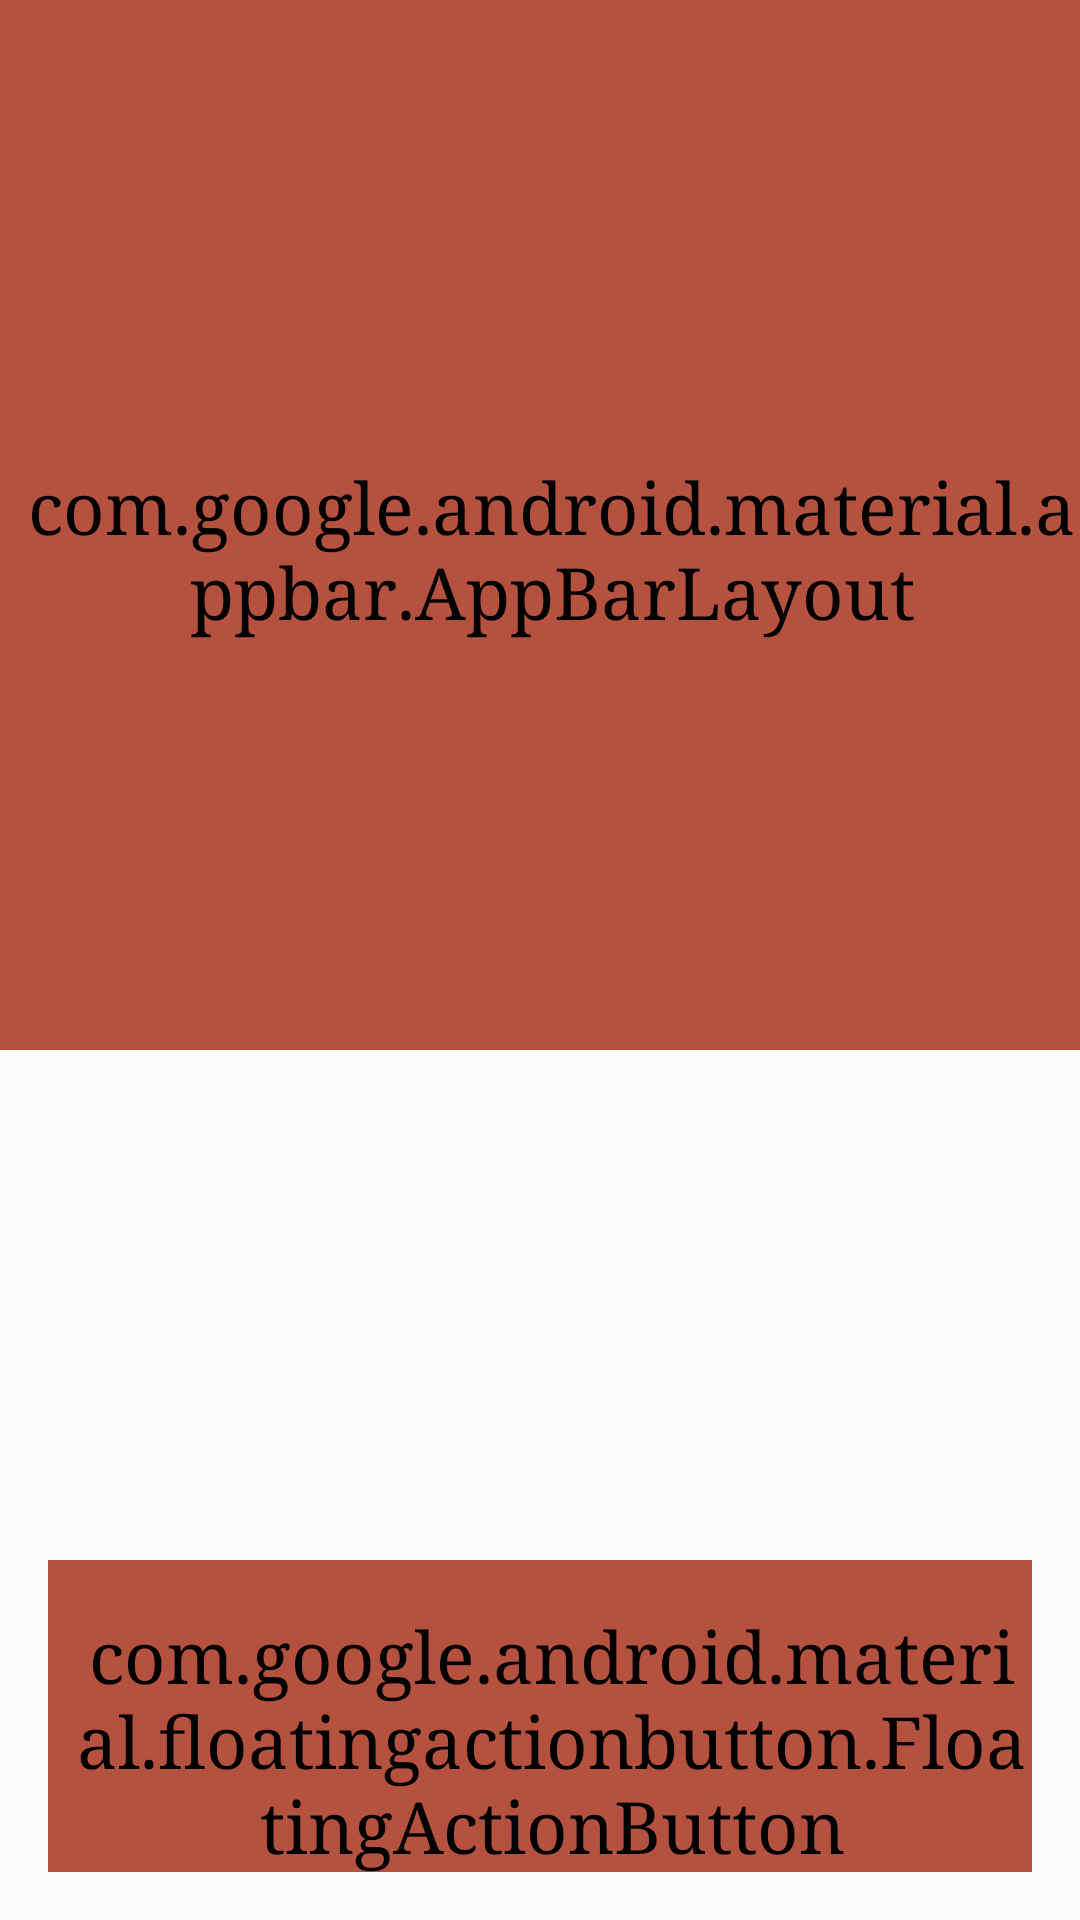

Write the Android layout XML for this screen, with the resource values it uses.
<!-- AndroidManifest.xml: application theme AppTheme -->
<!-- res/layout/activity_family_members_new.xml -->
<?xml version="1.0" encoding="utf-8"?>
<androidx.coordinatorlayout.widget.CoordinatorLayout xmlns:android="http://schemas.android.com/apk/res/android"
    xmlns:app="http://schemas.android.com/apk/res-auto"
    xmlns:tools="http://schemas.android.com/tools"
    android:layout_width="match_parent"
    android:layout_height="match_parent"
    tools:context="edu.aku.hassannaqvi.dss_census_sur.activities.FamilyMembersActivity">

    <com.google.android.material.appbar.AppBarLayout
        android:id="@+id/appbar"
        android:layout_width="match_parent"
        android:layout_height="350dp"
        android:fitsSystemWindows="true"
        android:theme="@style/ThemeOverlay.AppCompat.Dark.ActionBar">

        <com.google.android.material.appbar.CollapsingToolbarLayout
            android:id="@+id/collapsing_toolbar"
            android:layout_width="match_parent"
            android:layout_height="match_parent"
            android:fitsSystemWindows="true"
            android:theme="@style/ThemeOverlay.AppCompat.Dark"
            app:contentScrim="?attr/colorPrimary"

            app:expandedTitleTextAppearance="@style/TextAppearance.Design.CollapsingToolbar.Expanded.Shadow"

            app:layout_scrollFlags="scroll|exitUntilCollapsed">

            <RelativeLayout
                android:layout_width="match_parent"
                android:layout_height="match_parent"
                app:layout_collapseMode="parallax">

                <ImageView
                    android:layout_width="match_parent"
                    android:layout_height="match_parent"
                    android:background="@drawable/fmcpic2"
                    android:fitsSystemWindows="true"
                    android:scaleType="centerCrop"
                    app:layout_collapseMode="parallax" />

                <View
                    android:layout_width="match_parent"
                    android:layout_height="45dp"
                    android:layout_alignParentBottom="true"
                    android:background="@color/blackOverlay" />

            </RelativeLayout>

            <androidx.appcompat.widget.Toolbar
                android:id="@+id/toolbar"
                android:layout_width="match_parent"
                android:layout_height="?attr/actionBarSize"
                android:textAlignment="center"
                app:layout_collapseMode="pin"
                app:popupTheme="@style/ThemeOverlay.AppCompat.Light" />

        </com.google.android.material.appbar.CollapsingToolbarLayout>
    </com.google.android.material.appbar.AppBarLayout>

    <androidx.core.widget.NestedScrollView
        android:layout_width="match_parent"
        android:layout_height="match_parent"
        app:layout_behavior="@string/appbar_scrolling_view_behavior">

        <LinearLayout
            android:layout_width="match_parent"
            android:layout_height="match_parent"
            android:orientation="vertical"
            android:paddingLeft="@dimen/article_keylines"
            android:paddingRight="@dimen/md_keylines"
            android:paddingEnd="@dimen/md_keylines"
            android:paddingStart="@dimen/article_keylines"
            android:paddingTop="@dimen/md_keylines">

            <androidx.recyclerview.widget.RecyclerView
                android:id="@+id/recycler_noMembers"
                android:layout_width="match_parent"
                android:layout_height="wrap_content"
                android:layout_marginBottom="8dp"
                android:layout_marginEnd="8dp"
                android:layout_marginStart="8dp"
                android:scrollbars="vertical"
                app:layout_constraintBottom_toBottomOf="parent"
                app:layout_constraintEnd_toEndOf="parent"
                app:layout_constraintStart_toStartOf="parent"
                app:layout_constraintTop_toBottomOf="@+id/appbar"
                tools:listitem="@layout/familymemberslist" />

        </LinearLayout>

    </androidx.core.widget.NestedScrollView>

    <RelativeLayout
        android:layout_width="wrap_content"
        android:layout_height="wrap_content"
        android:layout_gravity="bottom|end"
        android:layout_margin="16dp"
        android:layout_marginBottom="20dp"
        android:layout_marginRight="16dp"
        app:layout_constraintBottom_toBottomOf="parent"
        android:layout_marginEnd="16dp"
        app:layout_constraintRight_toRightOf="parent">

        <ProgressBar
            android:id="@+id/progress"
            style="?android:attr/progressBarStyleHorizontal"
            android:layout_width="80dp"
            android:layout_height="80dp"
            android:layout_centerInParent="true"
            android:indeterminate="false"
            android:max="100"
            android:visibility="gone"
            android:progress="0"
            android:progressDrawable="@drawable/custom_progressbar_drawable"
            android:secondaryProgress="0" />

        <com.google.android.material.floatingactionbutton.FloatingActionButton
            android:id="@+id/btn_addMember"
            android:layout_width="wrap_content"
            android:layout_height="wrap_content"
            android:layout_centerInParent="true"
            android:src="@drawable/ic_add_white_24dp"
            app:backgroundTint="@color/lightBlue"
            app:fabSize="normal" />

    </RelativeLayout>

</androidx.coordinatorlayout.widget.CoordinatorLayout>
<!-- res/layout/familymemberslist.xml (included above) -->
<?xml version="1.0" encoding="utf-8"?>
<RelativeLayout xmlns:android="http://schemas.android.com/apk/res/android"
    android:layout_width="match_parent"
    android:layout_height="wrap_content"
    android:background="?android:attr/selectableItemBackground"
    android:clickable="true"
    android:focusable="true"
    android:orientation="vertical"
    android:paddingBottom="10dp"
    android:layout_marginBottom="8dp"
    android:paddingStart="16dp"
    android:paddingEnd="16dp"
    android:paddingTop="10dp">

    
    
    <TextView
        android:id="@+id/memberName"
        style="@style/listItems"
        android:layout_width="wrap_content"
        android:layout_height="wrap_content"
        android:layout_alignParentEnd="true"
        android:layout_alignParentStart="true"
        android:layout_alignParentTop="true"
        android:text="Memeber Name"
        android:textColor="#efefef"
        android:textSize="24sp"
        android:textStyle="bold"
        android:typeface="sans" />

    
    <TextView
        android:id="@+id/DSSid"
        style="@style/listItems"
        android:layout_width="fill_parent"
        android:layout_height="wrap_content"
        android:layout_alignParentStart="true"
        android:layout_below="@id/memberName"
        android:layout_marginTop="1dip"
        android:text="AAAA99999X"
        android:textColor="@color/colorPrimaryDark"
        android:textSize="18sp" />

    
    <TextView
        android:id="@+id/year"
        style="@style/listItems"
        android:layout_width="fill_parent"
        android:layout_height="wrap_content"
        android:layout_alignParentStart="true"
        android:layout_below="@id/DSSid"
        android:layout_marginTop="1dip"
        android:text="1999"
        android:textColor="@color/colorPrimaryDark"
        android:textSize="18sp" />

    
    <TextView
        android:id="@+id/currentStatus"
        style="@style/listItems"
        android:layout_width="wrap_content"
        android:layout_height="wrap_content"
        android:layout_alignParentEnd="true"
        android:layout_alignParentStart="false"
        android:layout_alignParentTop="true"
        android:layout_marginEnd="8dp"
        android:gravity="end"
        android:text="Status"
        android:textColor="@color/colorAccent"
        android:textSize="18sp"
        android:textStyle="bold" />

    
    <TextView
        android:id="@+id/memberType"
        style="@style/listItems"
        android:layout_width="wrap_content"
        android:layout_height="wrap_content"
        android:layout_alignParentEnd="true"
        android:layout_alignParentStart="false"
        android:layout_below="@id/currentStatus"
        android:layout_marginEnd="8dp"
        android:gravity="end"
        android:text="Status"
        android:textColor="@color/colorAccent"
        android:textSize="18sp"
        android:textStyle="bold" />

</RelativeLayout>
<!-- resources referenced by this layout -->
<resources>
  <color name="blackOverlay">#66000000</color>
  <color name="colorAccent">#FF906f</color>
  <color name="colorPrimaryDark">#9F3F30</color>
  <dimen name="article_keylines">5dp</dimen>
  <dimen name="md_keylines">5dp</dimen>
  <style name="TextAppearance.Design.CollapsingToolbar.Expanded.Shadow">
          <item name="android:shadowDy">0</item>
          <item name="android:shadowDx">0</item>
          <item name="android:shadowRadius">10</item>
          <item name="android:shadowColor">@android:color/black</item>
      </style>
  <style name="listItems" parent="android:Widget.Material.Light.TextView">
          <item name="android:layout_width">match_parent</item>
          <item name="android:layout_height">wrap_content</item>
          <item name="android:background">@android:color/darker_gray</item>
          <item name="android:textColor">#000000</item>
          <item name="android:textSize">24sp</item>
          <item name="android:typeface">serif</item>
          <item name="android:padding">4dp</item>
      </style>
  <style name="AppTheme" parent="android:Theme.Material.Light.DarkActionBar">
          <item name="android:scrollViewStyle">@style/BackgroundStyle</item>
          <item name="android:textViewStyle">@style/labels</item>
          <item name="android:editTextStyle">@style/textInput</item>
          <item name="android:buttonStyle">@style/buttons</item>
          <item name="android:checkboxStyle">@style/checkbox</item>
          <item name="android:radioButtonStyle">@style/radiobutton</item>
          
      </style>
  <style name="BackgroundStyle" parent="android:Widget.ScrollView">
          <item name="android:background">#efefef</item>
          <item name="android:padding">24dp</item>
      </style>
  <style name="textInput" parent="android:Widget.Material.Light.EditText">
          <item name="android:textSize">24sp</item>
          <item name="android:background">#d6d6d6</item>
          <item name="android:paddingBottom">8dp</item>
          <item name="android:paddingStart">8dp</item>
          <item name="android:paddingEnd">8dp</item>
          <item name="android:textColorHint">@color/colorPrimaryAlpha</item>
  
      </style>
  <style name="buttons" parent="android:Widget.Material.Light.Button">
          <item name="android:layout_height">wrap_content</item>
          <item name="android:textSize">24sp</item>
          <item name="android:typeface">serif</item>
          <item name="android:layout_width">wrap_content</item>
          <item name="android:padding">14dp</item>
          <item name="android:radius">2dp</item>
          <item name="android:elevation">16dp</item>
          
      </style>
  <style name="checkbox" parent="android:Widget.Material.Light.CompoundButton.CheckBox">
          <item name="android:layout_gravity">right</item>
          <item name="android:layout_width">match_parent</item>
          <item name="android:layout_height">wrap_content</item>
          <item name="android:button">@null</item>
          <item name="android:textSize">24sp</item>
          <item name="android:typeface">serif</item>
          <item name="android:drawableStart">?android:attr/listChoiceIndicatorMultiple</item>
          <item name="android:background">#d6d6d6</item>
          <item name="android:padding">4dp</item>
      </style>
  <style name="radiobutton" parent="android:Widget.Material.Light.CompoundButton.RadioButton">
          <item name="android:layout_width">wrap_content</item>
          <item name="android:layout_height">wrap_content</item>
          <item name="android:button">@null</item>
          <item name="android:drawableRight">@android:drawable/btn_radio</item>
          <item name="android:textSize">24sp</item>
          <item name="android:typeface">serif</item>
          <item name="android:background">#d6d6d6</item>
          <item name="android:padding">4dp</item>
      </style>
  <color name="colorPrimary">#B5513F</color>
</resources>
